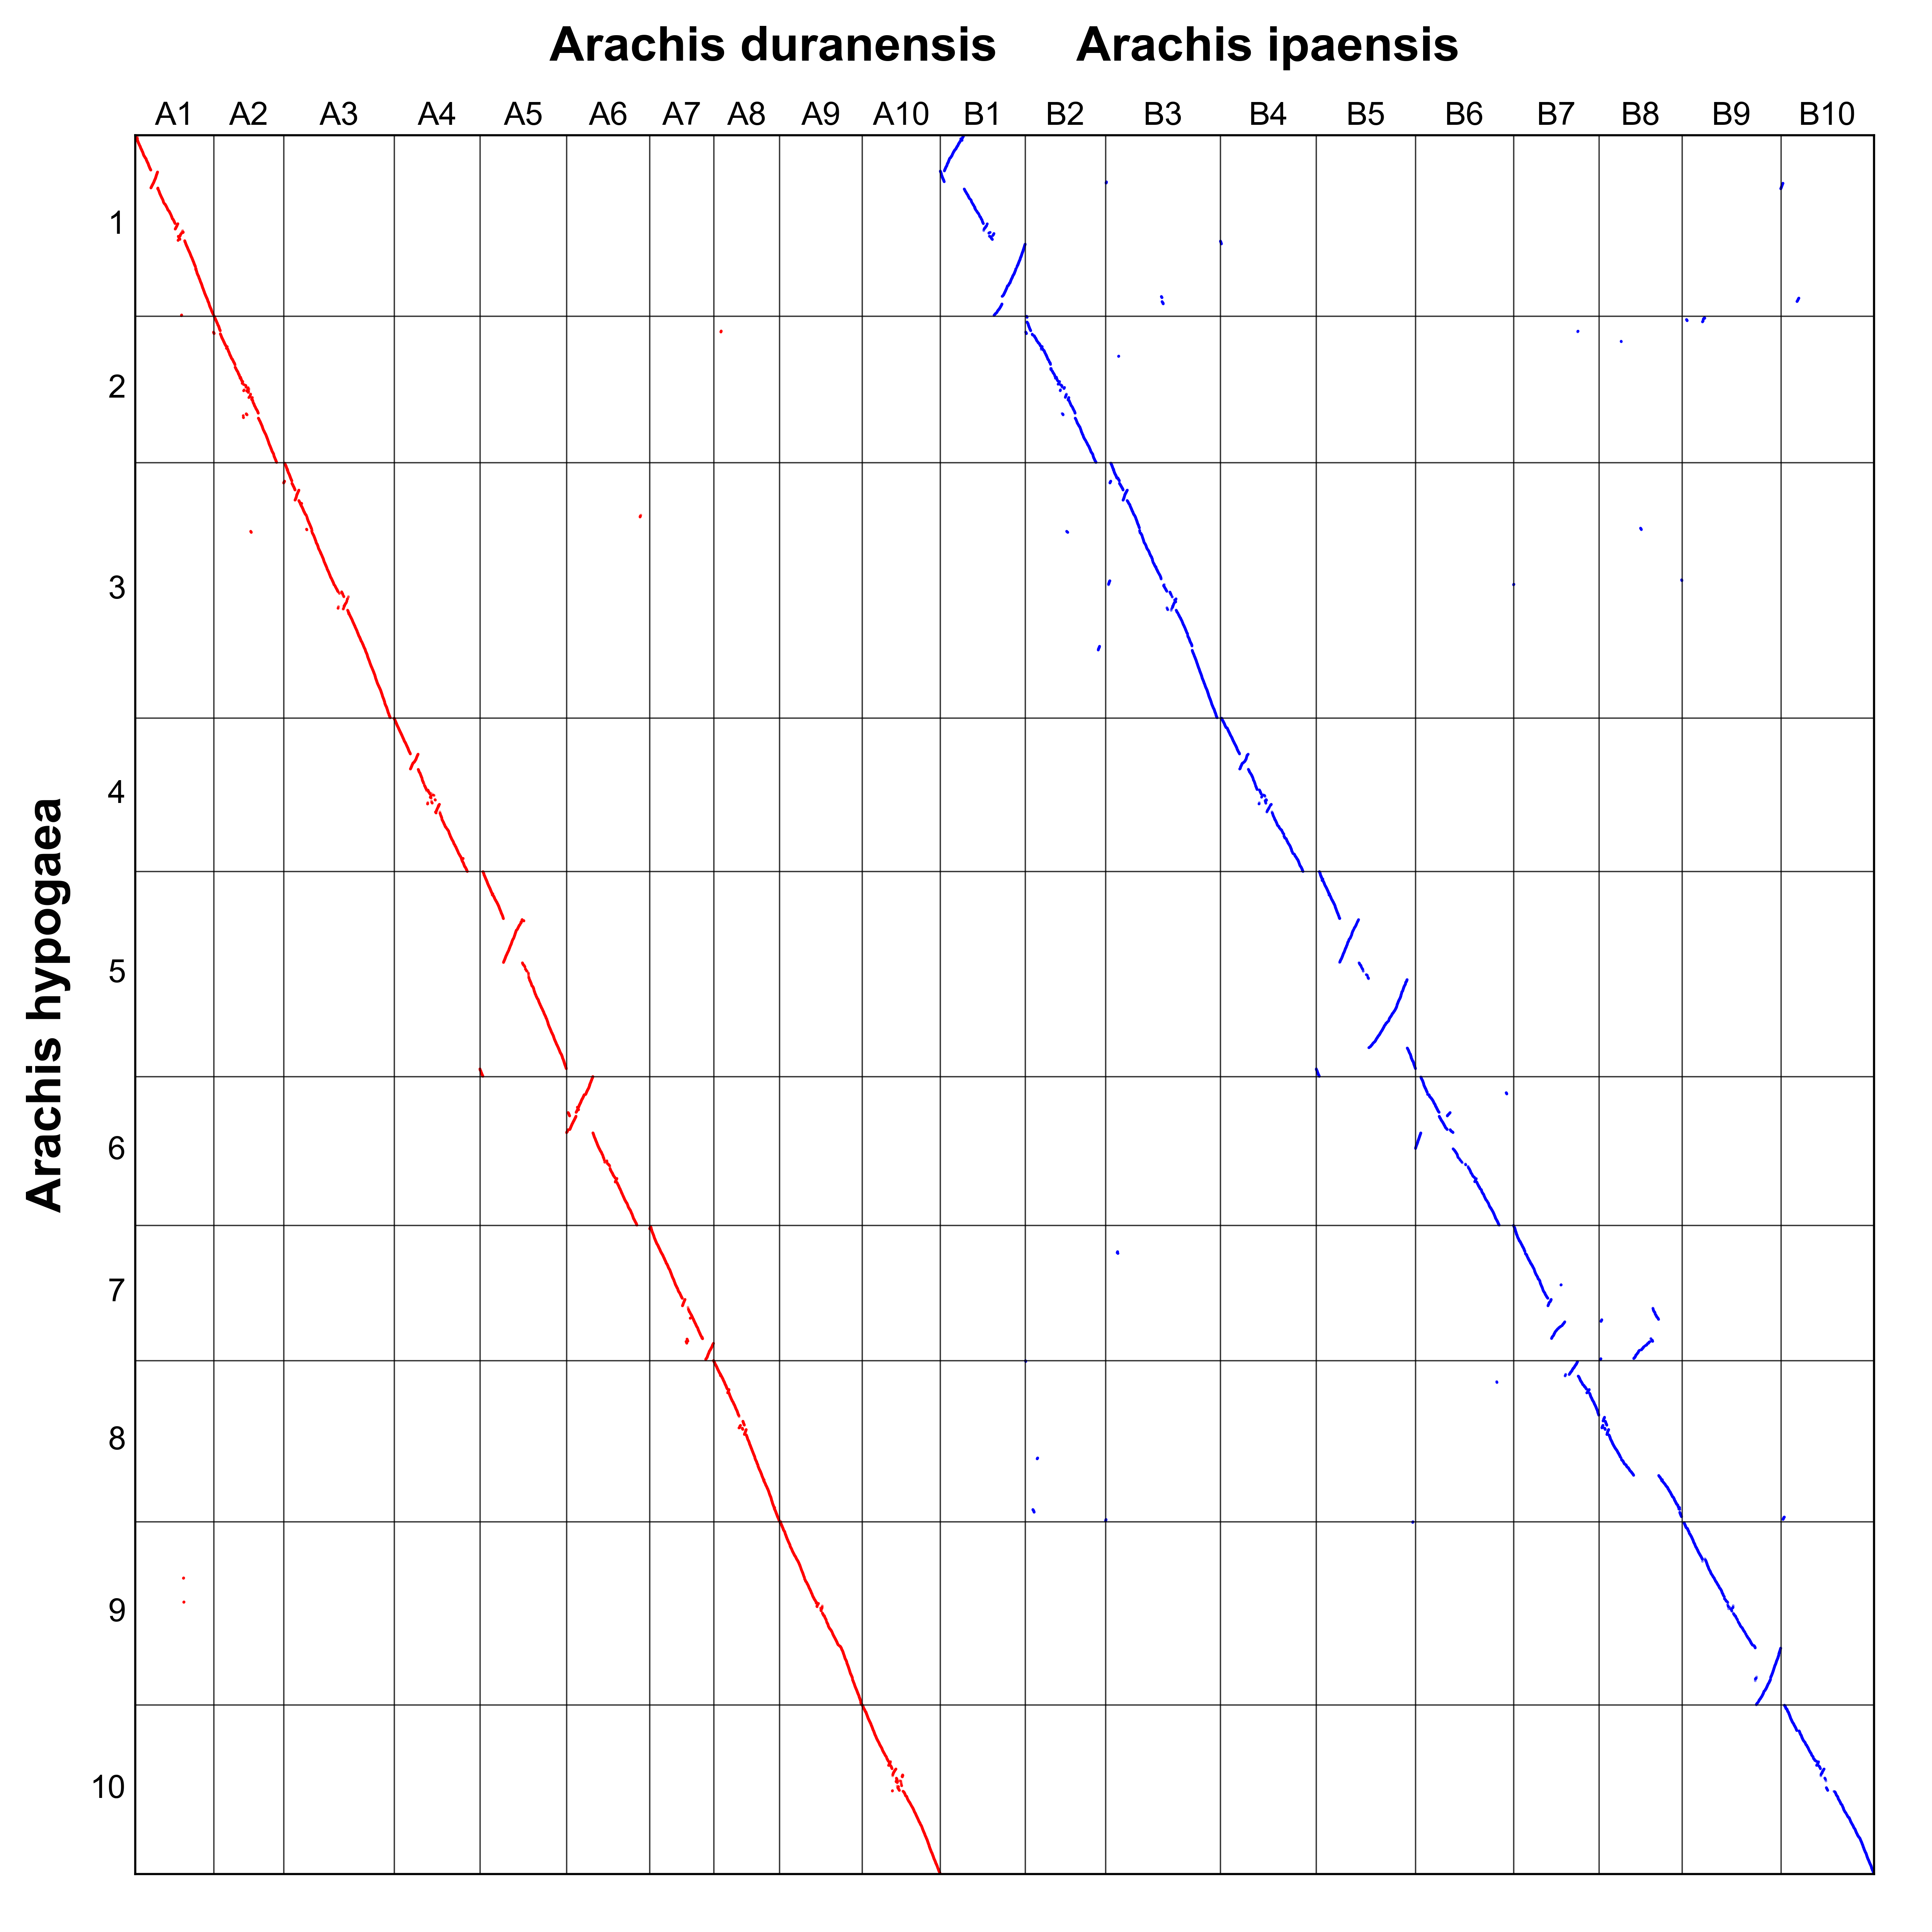

The table this chart was drawn from, first rows:
ah202s1g00001, , 
ah202s1g00002, , 
ah202s1g00003, , 
ah202s1g00004, , 
ah202s1g00005, , 
ah202s1g00006, , 
ah202s1g00007, , 
ah202s1g00008, , 
ah202s1g00009, , 
ah202s1g00010, ad200s1g00013, ai201s1g01044
ah202s1g00011, ad200s1g00015, ai201s1g01040
ah202s1g00012, ad200s1g00016, .
ah202s1g00013, ad200s1g00018, ai201s1g01037
ah202s1g00014, ad200s1g00019, ai201s1g01036
ah202s1g00015, ad200s1g00020, .
ah202s1g00016, ., .
ah202s1g00017, ad200s1g00021, .
ah202s1g00018, ad200s1g00023, .
ah202s1g00019, ad200s1g00024, .
ah202s1g00020, ., .
ah202s1g00021, ., .
ah202s1g00022, ad200s1g00028, ai201s1g01035
ah202s1g00023, ., ai201s1g01027
ah202s1g00024, ., .
ah202s1g00025, ., .
ah202s1g00026, ., .
ah202s1g00027, ad200s1g00029, ai201s1g01024
ah202s1g00028, ad200s1g00031, ai201s1g01022
ah202s1g00029, ., .
ah202s1g00030, ad200s1g00032, ai201s1g01021
ah202s1g00031, ., .
ah202s1g00032, ad200s1g00033, ai201s1g01018
ah202s1g00033, ad200s1g00034, ai201s1g01014
ah202s1g00034, ., ai201s1g01013
ah202s1g00035, ad200s1g00035, ai201s1g01012
ah202s1g00036, ad200s1g00036, ai201s1g01009
ah202s1g00037, ad200s1g00038, ai201s1g01007
ah202s1g00038, ad200s1g00040, ai201s1g01005
ah202s1g00039, ad200s1g00106, .
ah202s1g00040, ad200s1g00042, ai201s1g01004
ah202s1g00041, ., .
ah202s1g00042, ad200s1g00043, .
ah202s1g00043, ad200s1g00045, ai201s1g01001
ah202s1g00044, ad200s1g00046, ai201s1g01000
ah202s1g00045, ad200s1g00047, .
ah202s1g00046, ., .
ah202s1g00047, ad200s1g00049, ai201s1g00995
ah202s1g00048, ad200s1g00050, ai201s1g00992
ah202s1g00049, ad200s1g00052, ai201s1g00991
ah202s1g00050, ad200s1g00054, ai201s1g00990
ah202s1g00051, ad200s1g00055, ai201s1g00989
ah202s1g00052, ad200s1g00057, .
ah202s1g00053, ad200s1g00058, ai201s1g00988
ah202s1g00054, ., .
ah202s1g00055, ad200s1g00059, ai201s1g00987
ah202s1g00056, ad200s1g00060, .
ah202s1g00057, ad200s1g00063, ai201s1g00984
ah202s1g00058, ., .
ah202s1g00059, ad200s1g00064, ai201s1g00983
ah202s1g00060, ad200s1g00065, ai201s1g00982
ah202s1g00061, ad200s1g00066, .
... 33,388 more rows
